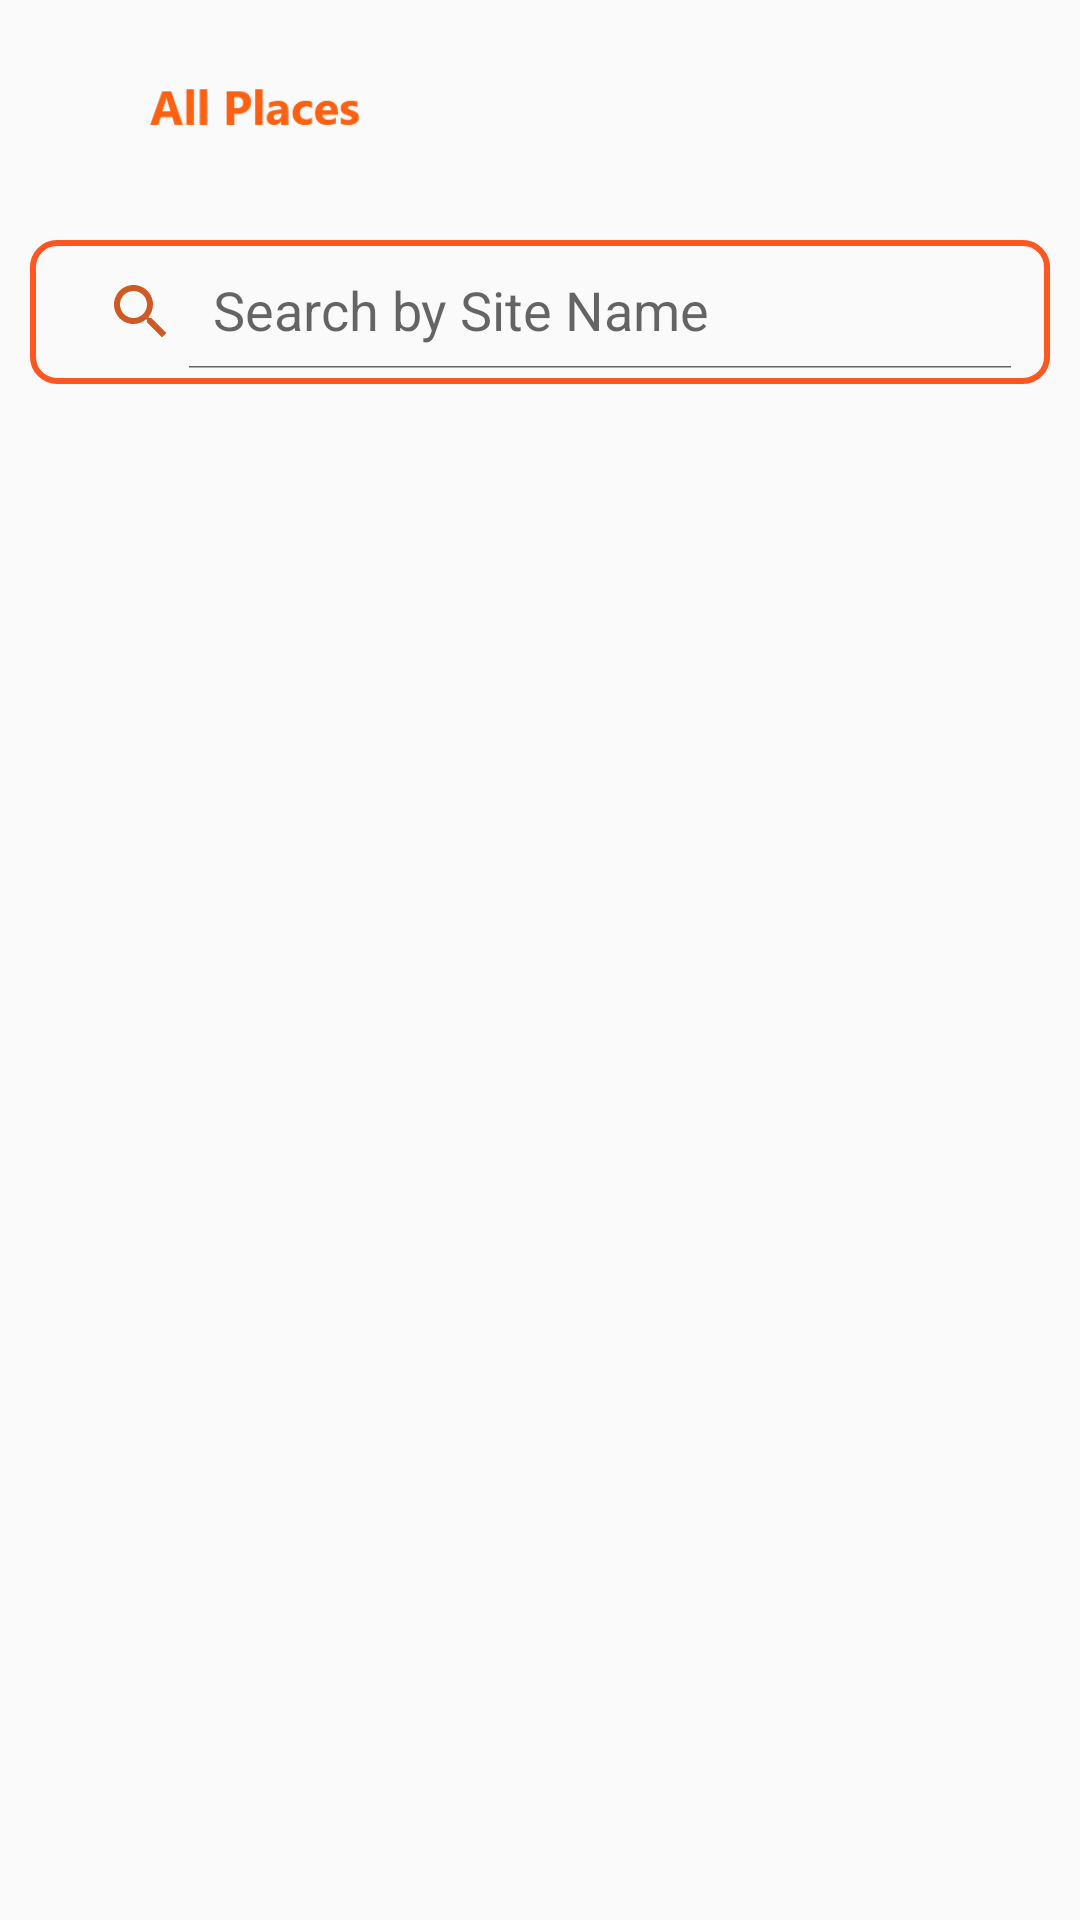

Here is an Android app screen rendered from its layout file. Give the layout XML and the strings, colors and styles it references.
<!-- AndroidManifest.xml: application theme Theme.Travelogue -->
<!-- res/layout/activity_all_places.xml -->
<?xml version="1.0" encoding="utf-8"?>
<RelativeLayout xmlns:android="http://schemas.android.com/apk/res/android"
    xmlns:app="http://schemas.android.com/apk/res-auto"
    xmlns:tools="http://schemas.android.com/tools"
    android:layout_width="match_parent"
    android:layout_height="match_parent"
    tools:context=".AllPlacesActivity">

    <ImageView
        android:id="@+id/allLaces_imageView"
        android:layout_width="170dp"
        android:layout_height="70dp"
        android:src="@drawable/all_places" />

    <androidx.appcompat.widget.SearchView
        android:id="@+id/allPlacesSearchView"
        android:layout_width="match_parent"
        android:layout_height="wrap_content"
        android:layout_below="@+id/allLaces_imageView"
        android:background="@drawable/search_view_bg"
        android:padding="5dp"
        app:iconifiedByDefault="false"
        app:defaultQueryHint="Search by Site Name"
        app:searchIcon="@drawable/search_icon"
        android:layout_margin="10dp"/>

    <androidx.recyclerview.widget.RecyclerView
        android:id="@+id/allPlacesRecycler"
        android:layout_width="match_parent"
        android:layout_height="wrap_content"
        android:layout_below="@+id/allPlacesSearchView">

    </androidx.recyclerview.widget.RecyclerView>
</RelativeLayout>
<!-- resources referenced by this layout -->
<resources>
  <!-- drawable all_places: png bitmap (drawable-v24, 4426 bytes) -->
  <!-- drawable search_icon (drawable) -->
  <vector android:height="24dp" android:tint="#CF5923"
      android:viewportHeight="24" android:viewportWidth="24"
      android:width="24dp" xmlns:android="http://schemas.android.com/apk/res/android">
      <path android:fillColor="@android:color/white" android:pathData="M15.5,14h-0.79l-0.28,-0.27C15.41,12.59 16,11.11 16,9.5 16,5.91 13.09,3 9.5,3S3,5.91 3,9.5 5.91,16 9.5,16c1.61,0 3.09,-0.59 4.23,-1.57l0.27,0.28v0.79l5,4.99L20.49,19l-4.99,-5zM9.5,14C7.01,14 5,11.99 5,9.5S7.01,5 9.5,5 14,7.01 14,9.5 11.99,14 9.5,14z"/>
  </vector>
  <!-- drawable search_view_bg (drawable) -->
  <?xml version="1.0" encoding="utf-8"?>
  <shape xmlns:android="http://schemas.android.com/apk/res/android">
  
      <corners android:radius="8dp"/>
      <stroke android:color="#FF5722"
          android:width="2dp"/>
  
  </shape>
  <style name="Theme.Travelogue" parent="Theme.Design.Light.NoActionBar">
          
          <item name="colorPrimary">@color/purple_500</item>
          <item name="colorPrimaryVariant">@color/purple_700</item>
          <item name="colorOnPrimary">@color/white</item>
          
          <item name="colorSecondary">@color/teal_200</item>
          <item name="colorSecondaryVariant">@color/teal_700</item>
          <item name="colorOnSecondary">@color/black</item>
          
          <item name="android:statusBarColor" tools:targetApi="l">?attr/colorPrimaryVariant</item>
          
      </style>
  <!-- not gathered from this repository: default colours our renderer supplied (Android Studio template values) -->
  <color name="purple_500">#FF6200EE</color>
  <color name="purple_700">#FF3700B3</color>
  <color name="teal_200">#FF03DAC5</color>
  <color name="teal_700">#FF018786</color>
  <color name="black">#FF000000</color>
  <color name="white">#FFFFFFFF</color>
</resources>
